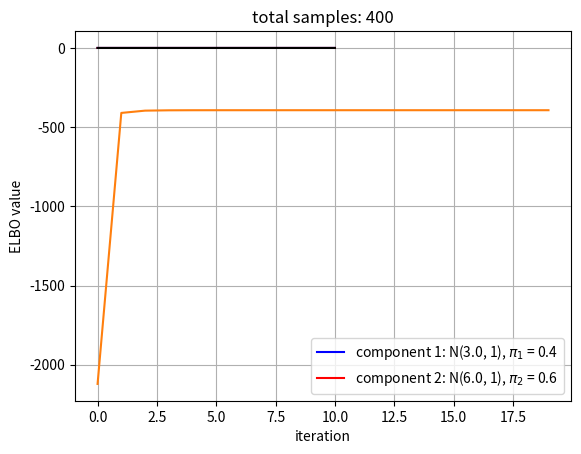

Reproduce this figure in Python.
# -*- coding: utf-8 -*-
"""
[redacted]
Variational inference for univariate GMM, the update equations for phi, mu, 
and s2 are in my onenote "VI for GMM"
"""
import numpy as np
import scipy.stats as st
import matplotlib.pyplot as plt
import seaborn as sns
import sys
sys.getdefaultencoding()

plt.rcParams['figure.dpi'] = 100
plt.rcParams['font.size'] = 10

pi = np.pi

class GMM(object):
    '''Univariate GMM with CAVI
    data: vector of observations
    K: number of mixing components
    '''
    def __init__(self, data, K):
        self.data = data
        self.K = K           # number of components
        self.N = len(data)   # number of observations
        # Draw 1st K-dimensional Dirichlet samples as parameters of the cluster
        # assignment prob. (Categorical) for each observations
        self.phi = np.random.dirichlet([1.]*self.K, self.N)
        # generate initial means for all q(mu_k)
        self.m = np.random.randint(low=np.min(self.data), high=np.max(self.data), size=self.K).astype(float)
        # add some biases to avoid getting the true means at init
        self.m += np.random.random(self.K)
        # initial variances of q(mu_k) are 1 for all k = 1, ..., K
        self.s2 = np.array([1.] * self.K)

        
    def fit(self, max_iter = 100, tol = 1e-10):
        for i in range(self.K):
            print("Initial q(\u03BC_%d) = N(%.4f, %.2f)" %(i+1, self.m[i], self.s2[i]))
        
        # calc 1st ELBO(q)
        self.elbo_values = [self.calc_ELBO()]
        # initialize m_k & s_k^2 evolution histories
        self.m_history = [self.m]
        self.s2_history = [self.s2]
        
        # CAVI iteration
        for it in range(1, max_iter + 1):
            # CAVI update
            self._update_phi()
            self._update_mu()
            self.m_history.append(self.m)
            self.s2_history.append(self.s2)
            # compute ELBO(q) at the end of each update
            self.elbo_values.append(self.calc_ELBO())
            
            # if converged, stop iteration
            if np.abs(self.elbo_values[-2] - self.elbo_values[-1]) <= tol:
                print('CAVI converged with ELBO(q) %.3f at iteration %d'%(self.elbo_values[-1], it))
                break
        
        # iteration terminates but still cannot converge
        if it == max_iter:
            print('CAVI ended with ELBO(q) {.f}'.format(self.elbo_values[-1]))


    def calc_ELBO(self):
        t1 = -(self.m**2 + self.s2) / (2 * prior_var) + 0.5
        t11 = (prior_mean / prior_var) * self.m
        t12 = 0.5 * np.log(2 * pi * self.s2)
        t1 = t1 + t11 + t12
        t1 = t1.sum()
        t2 = -0.5 * np.add.outer(self.data**2, self.s2 + self.m**2)
        t2 += np.outer(self.data, self.m)
        t2 -= np.log(self.phi)
        t2 += np.log(prior_pi)[np.newaxis, :]
        t2 *= self.phi
        t2 = t2.sum()
        return t1 + t2


    def _update_phi(self):
        t1 = np.outer(self.data, self.m)
        t2 = -0.5 * (self.m**2 + self.s2 + np.log(2 * pi))
        exponent = t1 + t2[np.newaxis, :]
        t3 = np.log(prior_pi)
        exponent += t3[np.newaxis, :]
        self.phi = np.exp(exponent)
        self.phi = self.phi / self.phi.sum(1)[:, np.newaxis]

    def _update_mu(self):
        self.s2 = (1 / prior_var + self.phi.sum(0))**(-1)
        assert self.s2.size == self.K
        
        self.m = (self.phi * self.data[:, np.newaxis]).sum(0)
        self.m += (prior_mean / prior_var)
        self.m *= self.s2
        assert self.m.size == self.K


###############################################################################
# =============================================================================
# Main code
# =============================================================================
# number of components in GMM
components = 2
# hyper-parameters of prior for mu 
prior_mean = 5
prior_var = 2
# hyper-parameters for prior for c_i 
prior_pi = [1/components] * components

# trur means & variances for mixing Gaussians
comp_mean = [3, 6]
comp_var = 1
# mixing proportion
mix_prop = [0.4, 0.6]
# numer of observations
N = 400


# generate true cluster assignment for each observation
P = np.random.multinomial(1, mix_prop, size = N)
P = np.nonzero(P)[1]

# generate observations
std = np.sqrt(comp_var)
samples = np.zeros(N)
for i, m in enumerate(P):
    samples[i] = np.random.normal(comp_mean[m], std, 1)


# plot histogram of data
x = np.linspace(0, 10, 500)
c1 = mix_prop[0] * st.norm(comp_mean[0], 1).pdf(x)
c2 = mix_prop[1] * st.norm(comp_mean[1], 1).pdf(x)
sup = c1 + c2
plt.hist(samples, bins = 50, density = True)
plt.plot(x, c1, 'b', label = 'component 1: N(%.1f, 1), $\pi_1$ = %.1f' %(comp_mean[0], mix_prop[0]))
plt.plot(x, c2, 'r', label = 'component 2: N(%.1f, 1), $\pi_2$ = %.1f' %(comp_mean[1], mix_prop[1]))
plt.plot(x, sup, 'k')
plt.xlabel("data points")
plt.ylabel("normalized histogram")
plt.title("total samples: %d" %N)
plt.legend()
plt.show()

# print prior distribution info
print("prior p(\u03BC) = N(%.f, %.f)"%(prior_mean, prior_var))

# create VI object, input observations & number of components
ugmm = GMM(samples, components)
# do VI optimization, set max iterations
ugmm.fit(max_iter = 150)


for i in range(components):
    print("converged q(\u03BC_%d) = N(%.4f, %.6f)" %(i+1, ugmm.m[i], ugmm.s2[i]))

# fig, ax = plt.subplots(figsize=(12, 4))
# sns.distplot(samples[:N], ax=ax, hist=True, norm_hist=True)
# sns.distplot(np.random.normal(ugmm.m[0], 1, N), color='k', hist=False, kde=True)
# sns.distplot(samples[N:N*2], ax=ax, hist=True, norm_hist=True)
# sns.distplot(np.random.normal(ugmm.m[1], 1, N), color='k', hist=False, kde=True)
# sns.distplot(samples[N*2:], ax=ax, hist=True, norm_hist=True)
# sns.distplot(np.random.normal(ugmm.m[2], 1, N), color='k', hist=False, kde=True)
# plt.show()

# plot ELBO convergence history
plt.plot(ugmm.elbo_values)
plt.xlabel("iteration")
plt.ylabel("ELBO value")
plt.grid()
plt.show()
